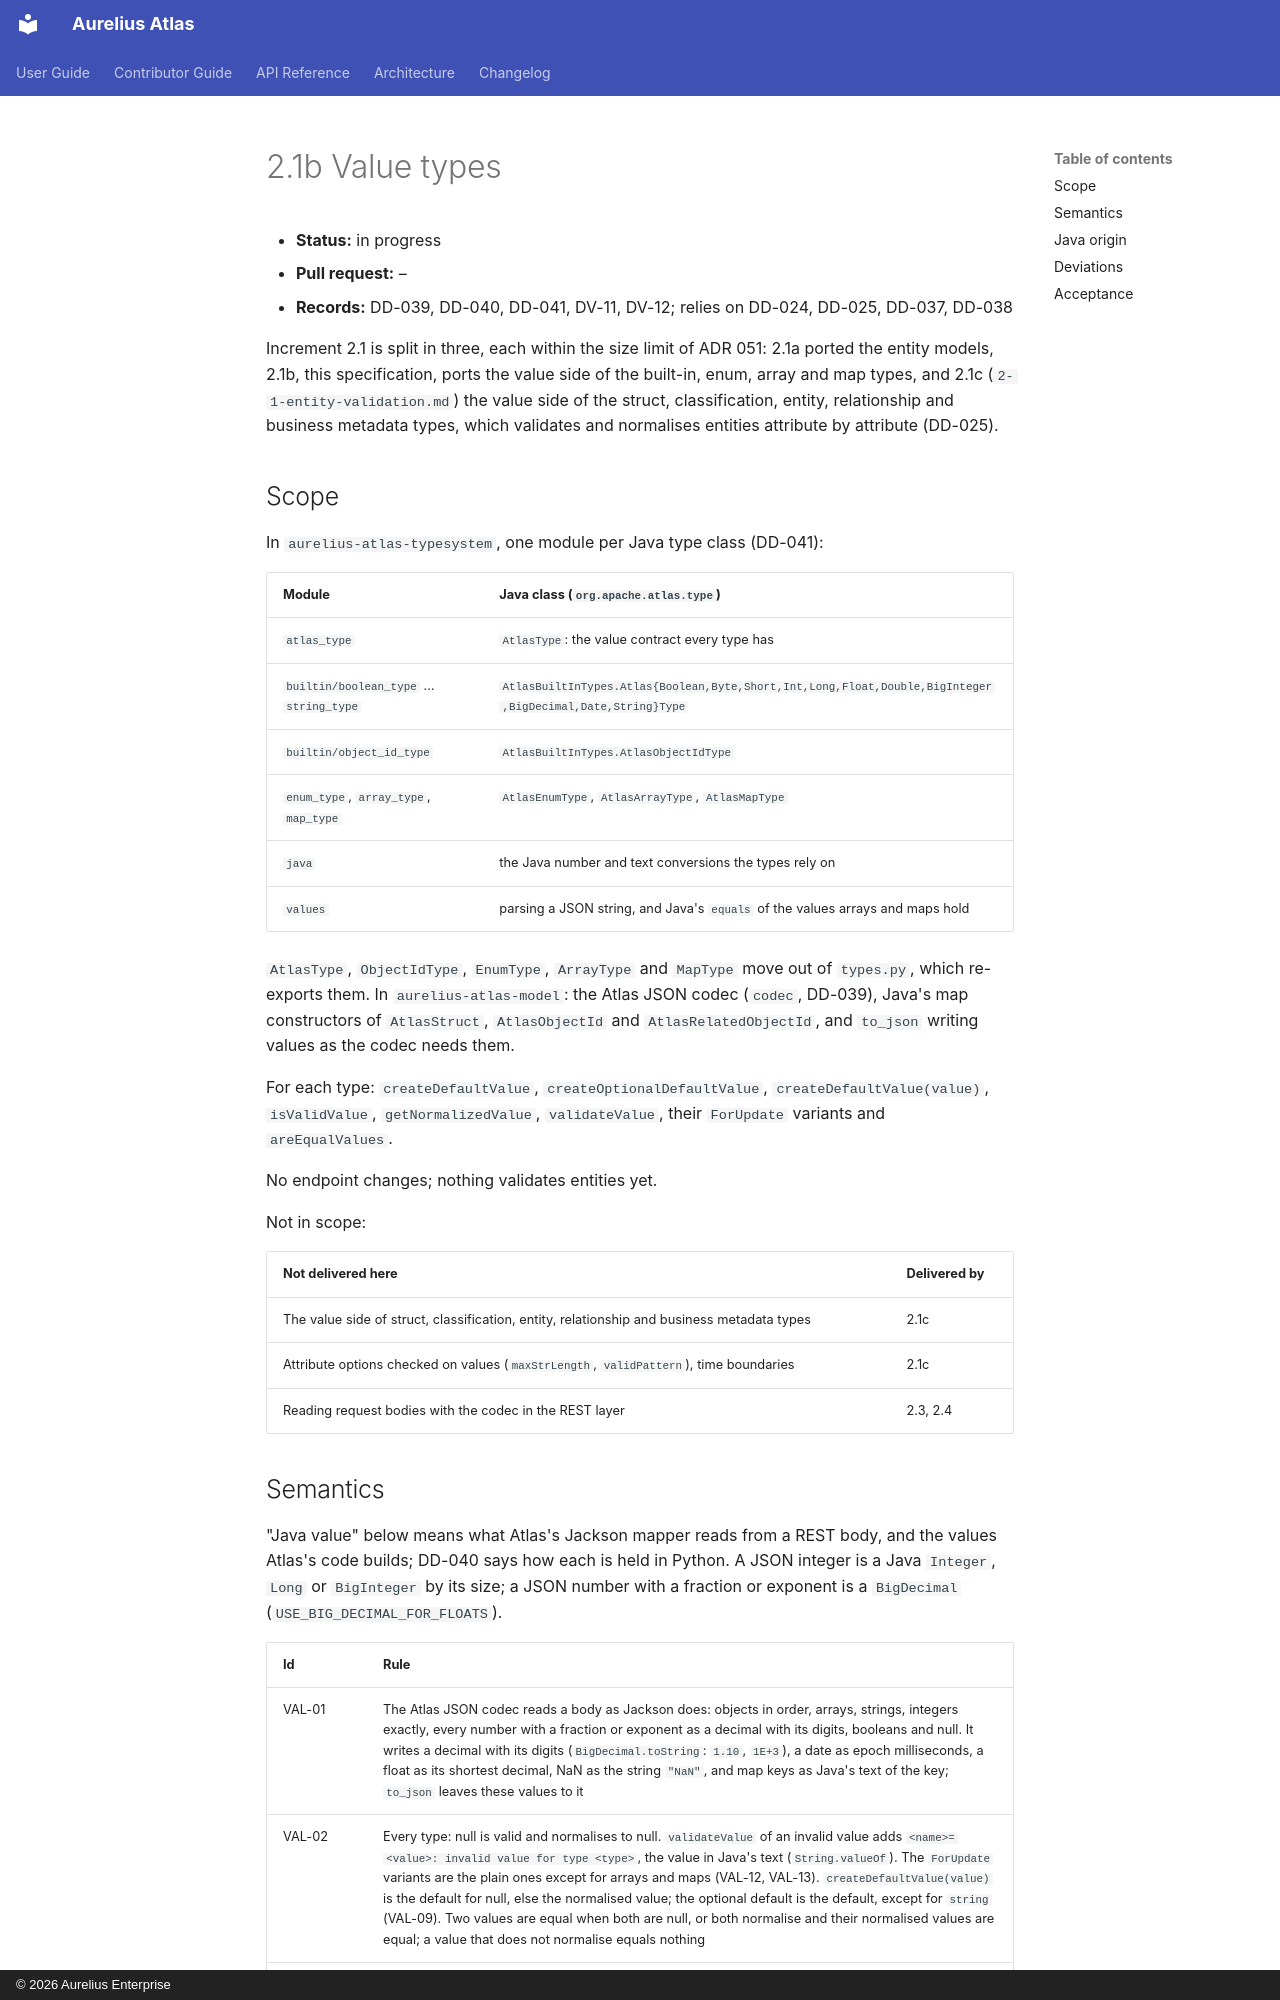

repository: aureliusenterprise/aurelius-atlas · page: architecture/conversion/increments/2-1-value-types/index.html · generator: mkdocs · copyright: © 2026 Aurelius Enterprise

# 2.1b Value types

- **Status:** in progress
- **Pull request:** –
- **Records:** DD-039, DD-040, DD-041, DV-11, DV-12; relies on DD-024, DD-025, DD-037, DD-038

Increment 2.1 is split in three, each within the size limit of ADR 051: 2.1a ported the entity models,
2.1b, this specification, ports the value side of the built-in, enum, array and map types, and 2.1c
(`2-1-entity-validation.md`) the value side of the struct, classification, entity, relationship and business
metadata types, which validates and normalises entities attribute by attribute (DD-025).

## Scope

In `aurelius-atlas-typesystem`, one module per Java type class (DD-041):

| Module                                 | Java class (`org.apache.atlas.type`)                                                                      |
| -------------------------------------- | --------------------------------------------------------------------------------------------------------- |
| `atlas_type`                           | `AtlasType`: the value contract every type has                                                            |
| `builtin/boolean_type` … `string_type` | `AtlasBuiltInTypes.Atlas{Boolean,Byte,Short,Int,Long,Float,Double,BigInteger,BigDecimal,Date,String}Type` |
| `builtin/object_id_type`               | `AtlasBuiltInTypes.AtlasObjectIdType`                                                                     |
| `enum_type`, `array_type`, `map_type`  | `AtlasEnumType`, `AtlasArrayType`, `AtlasMapType`                                                         |
| `java`                                 | the Java number and text conversions the types rely on                                                    |
| `values`                               | parsing a JSON string, and Java's `equals` of the values arrays and maps hold                             |

`AtlasType`, `ObjectIdType`, `EnumType`, `ArrayType` and `MapType` move out of `types.py`, which re-exports
them. In `aurelius-atlas-model`: the Atlas JSON codec (`codec`, DD-039), Java's map constructors of
`AtlasStruct`, `AtlasObjectId` and `AtlasRelatedObjectId`, and `to_json` writing values as the codec needs
them.

For each type: `createDefaultValue`, `createOptionalDefaultValue`, `createDefaultValue(value)`,
`isValidValue`, `getNormalizedValue`, `validateValue`, their `ForUpdate` variants and `areEqualValues`.

No endpoint changes; nothing validates entities yet.

Not in scope:

| Not delivered here                                                                         | Delivered by |
| ------------------------------------------------------------------------------------------ | ------------ |
| The value side of struct, classification, entity, relationship and business metadata types | 2.1c         |
| Attribute options checked on values (`maxStrLength`, `validPattern`), time boundaries      | 2.1c         |
| Reading request bodies with the codec in the REST layer                                    | 2.3, 2.4     |
